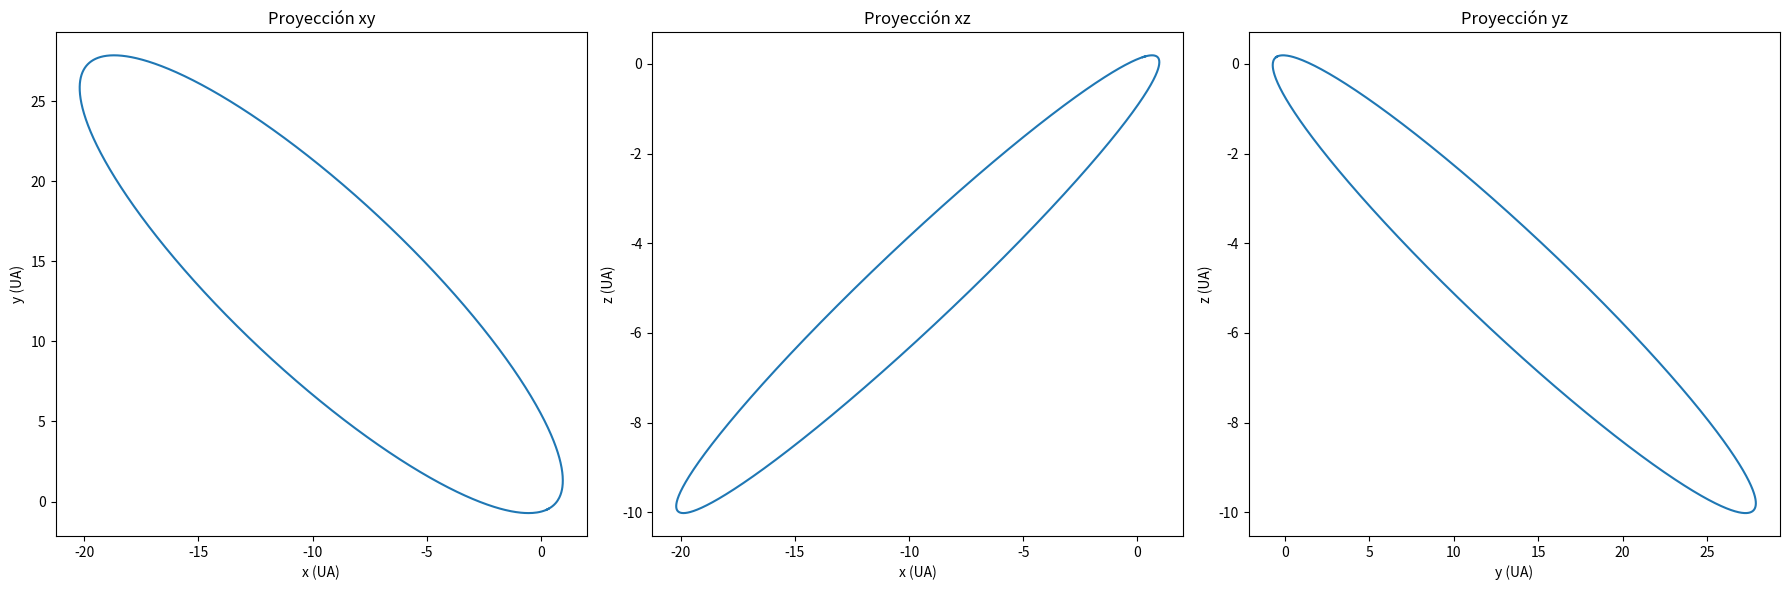
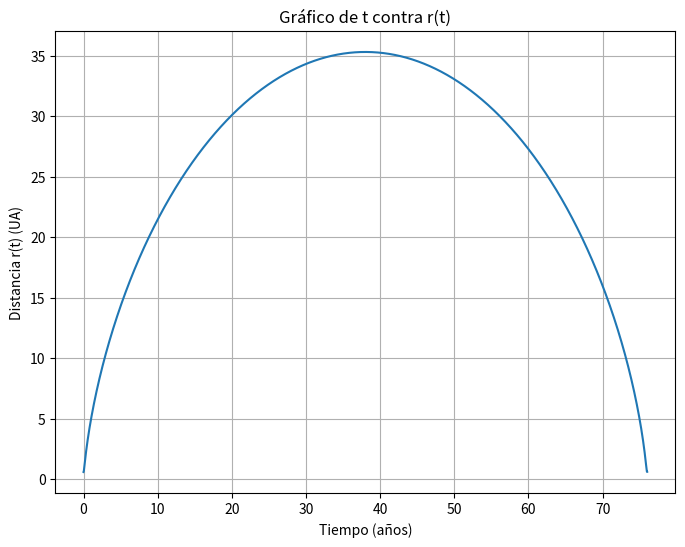
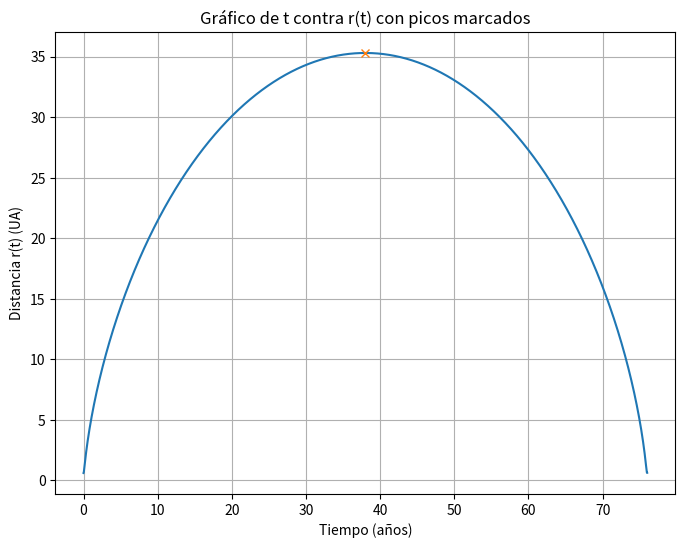
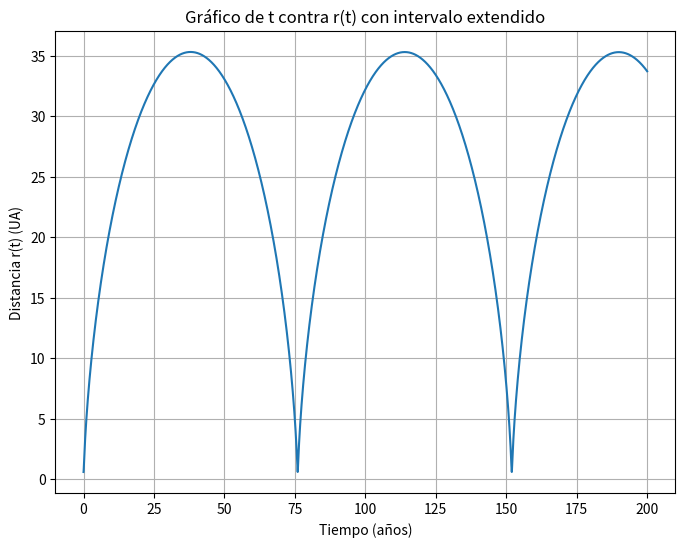
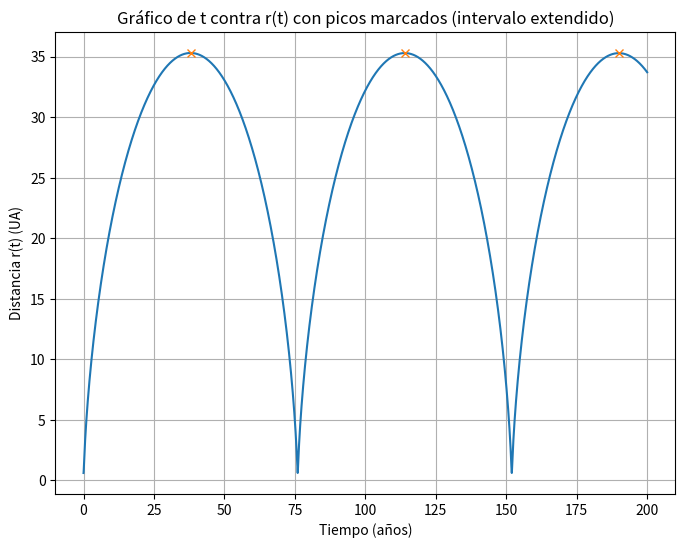

Reproduce these figures in Python, in order.
import numpy as np
import matplotlib.pyplot as plt
from scipy.signal import find_peaks

mu = 4 * np.pi**2

# Función para calcular la distancia r
def r(x, y, z):
    return np.sqrt(x**2 + y**2 + z**2)

# Definición del sistema de ecuaciones
def sistema(t, Y):
    x, y, z, vx, vy, vz = Y
    dxdt = vx
    dydt = vy
    dzdt = vz
    dvxdt = -mu * x / r(x, y, z)**3
    dvydt = -mu * y / r(x, y, z)**3
    dvzdt = -mu * z / r(x, y, z)**3
    return np.array([dxdt, dydt, dzdt, dvxdt, dvydt, dvzdt])

# Condiciones iniciales
y0 = np.array([0.325514, -0.459460, 0.166229, -9.096111, -6.916686, -1.305721])
t0 = 0  # Tiempo inicial
tf = 76  # Tiempo final en años (aproximadamente un período orbital)
h = 0.01  # Paso de tiempo

# Implementación del método de Runge-Kutta de cuarto orden
def runge_kutta_4_system(f, y0, t0, tf, h):
    n = int((tf - t0) / h)
    t = np.linspace(t0, tf, n + 1)
    y = np.zeros((n + 1, len(y0)))
    y[0] = y0

    for i in range(n):
        k1 = h * f(t[i], y[i])
        k2 = h * f(t[i] + h / 2, y[i] + k1 / 2)
        k3 = h * f(t[i] + h / 2, y[i] + k2 / 2)
        k4 = h * f(t[i] + h, y[i] + k3)
        y[i + 1] = y[i] + (k1 + 2 * k2 + 2 * k3 + k4) / 6

    return t, y

# Resolver el sistema
t, y = runge_kutta_4_system(sistema, y0, t0, tf, h)

# Graficar las proyecciones de la trayectoria en 2D
plt.figure(figsize=(18, 6))

plt.subplot(1, 3, 1)
plt.plot(y[:, 0], y[:, 1])
plt.xlabel("x (UA)")
plt.ylabel("y (UA)")
plt.title("Proyección xy")

plt.subplot(1, 3, 2)
plt.plot(y[:, 0], y[:, 2])
plt.xlabel("x (UA)")
plt.ylabel("z (UA)")
plt.title("Proyección xz")

plt.subplot(1, 3, 3)
plt.plot(y[:, 1], y[:, 2])
plt.xlabel("y (UA)")
plt.ylabel("z (UA)")
plt.title("Proyección yz")

plt.tight_layout()
plt.show()

# Cálculo de r(t) en función del tiempo
r_t = np.sqrt(y[:, 0]**2 + y[:, 1]**2 + y[:, 2]**2)

# Graficar t contra r(t)
plt.figure(figsize=(8, 6))
plt.plot(t, r_t)
plt.xlabel("Tiempo (años)")
plt.ylabel("Distancia r(t) (UA)")
plt.title("Gráfico de t contra r(t)")
plt.grid()
plt.show()

# Intentar encontrar picos con ajustes
peaks, _ = find_peaks(r_t, height=30, distance=50)  # Ajustar según sea necesario

# Si no se encuentran picos, se puede proceder manualmente
if len(peaks) > 1:
    periodos = np.diff(t[peaks])
    periodo_medio = periodos.mean()
else:
    periodo_medio = "No se encontraron picos suficientes para estimar el período."

print(f"Período estimado del cometa: {periodo_medio} años")

# Visualización de los picos encontrados
plt.figure(figsize=(8, 6))
plt.plot(t, r_t)
plt.plot(t[peaks], r_t[peaks], "x")  # Marca los picos
plt.xlabel("Tiempo (años)")
plt.ylabel("Distancia r(t) (UA)")
plt.title("Gráfico de t contra r(t) con picos marcados")
plt.grid()
plt.show()

# Aumentar el tiempo final para intentar capturar más ciclos
tf_extended = 200  # Probar con 200 años

# Resolver el sistema con el tiempo extendido
t_extended, y_extended = runge_kutta_4_system(sistema, y0, t0, tf_extended, h)

# Calcular r(t) extendido
r_t_extended = np.sqrt(y_extended[:, 0]**2 + y_extended[:, 1]**2 + y_extended[:, 2]**2)

# Graficar t contra r(t) extendido
plt.figure(figsize=(8, 6))
plt.plot(t_extended, r_t_extended)
plt.xlabel("Tiempo (años)")
plt.ylabel("Distancia r(t) (UA)")
plt.title("Gráfico de t contra r(t) con intervalo extendido")
plt.grid()
plt.show()

# Intentar encontrar picos en el intervalo extendido
peaks_extended, _ = find_peaks(r_t_extended, height=30, distance=50)

# Estimar el período si se encuentran suficientes picos
if len(peaks_extended) > 1:
    periodos_extended = np.diff(t_extended[peaks_extended])
    periodo_medio_extended = periodos_extended.mean()
else:
    periodo_medio_extended = "No se encontraron picos suficientes para estimar el período."

print(f"Período estimado del cometa (extendido): {periodo_medio_extended} años")

# Visualización de los picos encontrados en el intervalo extendido
plt.figure(figsize=(8, 6))
plt.plot(t_extended, r_t_extended)
plt.plot(t_extended[peaks_extended], r_t_extended[peaks_extended], "x")  # Marca los picos
plt.xlabel("Tiempo (años)")
plt.ylabel("Distancia r(t) (UA)")
plt.title("Gráfico de t contra r(t) con picos marcados (intervalo extendido)")
plt.grid()
plt.show()

# Estimación para 2086 (100 años después del último perihelio)
tf_100 = 100  # tiempo en años desde 1986

t_100, y_100 = runge_kutta_4_system(sistema, y0, t0, tf_100, h)

posicion_100 = y_100[-1, :3]
velocidad_100 = y_100[-1, 3:]

print(f"Posición del cometa en 2086: {posicion_100}")
print(f"Velocidad del cometa en 2086: {velocidad_100}")

# Estimación para 2186 (200 años después del último perihelio)
tf_200 = 200  # tiempo en años desde 1986

t_200, y_200 = runge_kutta_4_system(sistema, y0, t0, tf_200, h)

posicion_200 = y_200[-1, :3]
velocidad_200 = y_200[-1, 3:]

print(f"Posición del cometa en 2186: {posicion_200}")
print(f"Velocidad del cometa en 2186: {velocidad_200}")
